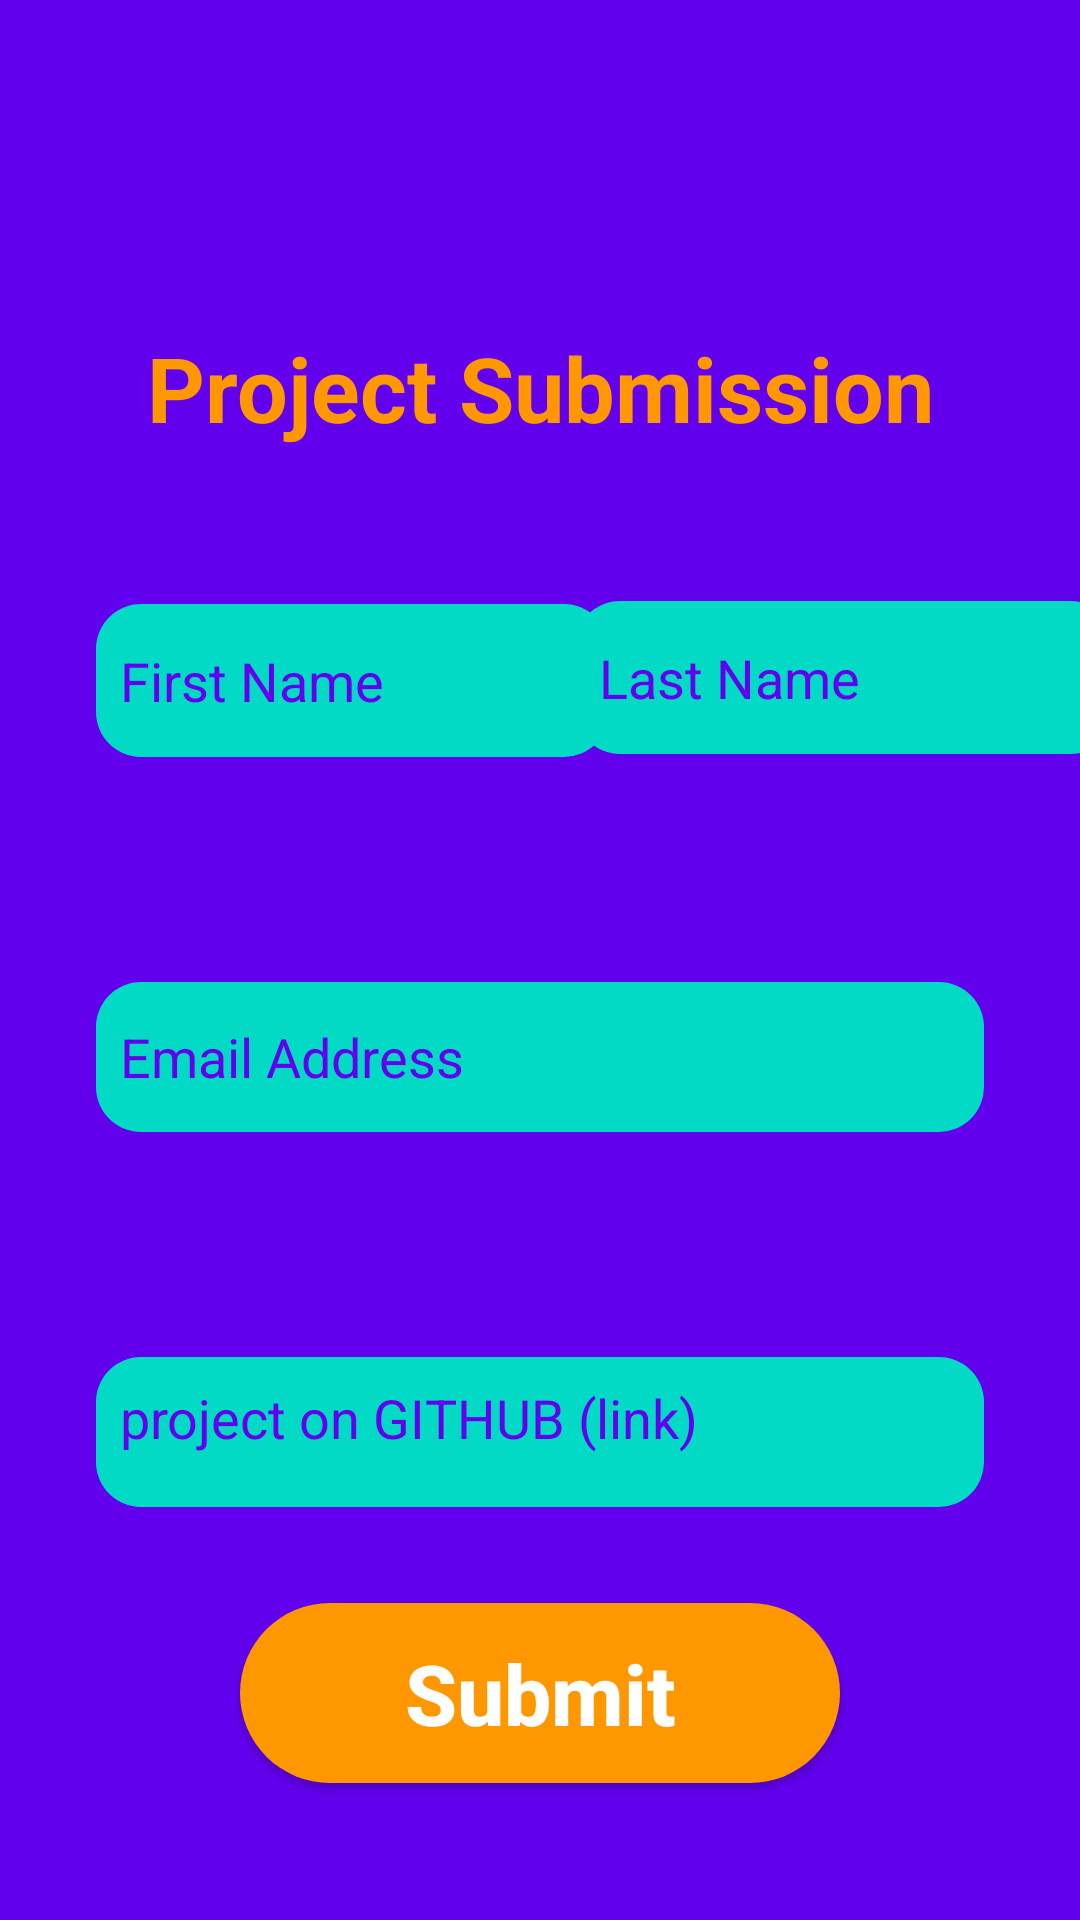

The Android layout XML behind this screen, and the referenced resources:
<!-- AndroidManifest.xml: application theme AppTheme -->
<!-- res/layout/activity_submit.xml -->
<?xml version="1.0" encoding="utf-8"?>
<androidx.constraintlayout.widget.ConstraintLayout xmlns:android="http://schemas.android.com/apk/res/android"
    xmlns:app="http://schemas.android.com/apk/res-auto"
    xmlns:tools="http://schemas.android.com/tools"
    android:layout_width="match_parent"
    android:layout_height="match_parent"
    android:background="@color/colorPrimary"
    tools:context=".Activities.SubmitActivity">

    <EditText
        android:id="@+id/submit__first_name"
        android:layout_width="171dp"
        android:layout_height="51dp"
        android:layout_marginStart="32dp"
        android:layout_marginTop="52dp"
        android:background="@drawable/edit_text_shape"
        android:ems="10"
        android:hint="@string/first_name_hint"
        android:inputType="textPersonName"
        android:padding="8dp"
        android:textAlignment="textStart"
        android:textColor="@color/colorPrimary"
        android:textColorHint="@color/colorPrimary"
        app:layout_constraintStart_toStartOf="parent"
        app:layout_constraintTop_toBottomOf="@+id/submit_banner" />

    <ImageView
        android:id="@+id/header_image"
        android:layout_width="406dp"
        android:layout_height="68dp"
        android:layout_marginTop="24dp"
        android:padding="8dp"
        app:layout_constraintEnd_toEndOf="parent"
        app:layout_constraintHorizontal_bias="0.4"
        app:layout_constraintStart_toStartOf="parent"
        app:layout_constraintTop_toTopOf="parent"
        app:srcCompat="@drawable/gads_header" />

    <TextView
        android:id="@+id/submit_banner"
        android:layout_width="wrap_content"
        android:layout_height="wrap_content"
        android:layout_marginStart="8dp"
        android:layout_marginTop="17dp"
        android:layout_marginEnd="8dp"
        android:text="@string/project_submission_banner"
        android:textColor="#FF9800"
        android:textSize="30sp"
        android:textStyle="bold"
        app:layout_constraintEnd_toEndOf="parent"
        app:layout_constraintStart_toStartOf="parent"
        app:layout_constraintTop_toBottomOf="@+id/header_image" />

    <EditText
        android:id="@+id/submit_last_name"
        android:layout_width="180dp"
        android:layout_height="51dp"
        android:layout_marginStart="32dp"
        android:layout_marginEnd="32dp"
        android:layout_marginBottom="2dp"
        android:background="@drawable/edit_text_shape"
        android:ems="10"
        android:hint="@string/last_name_hint"
        android:inputType="textPersonName"
        android:padding="8dp"
        android:textColor="@color/colorPrimary"
        android:textColorHint="@color/colorPrimary"
        app:layout_constraintBottom_toBottomOf="@+id/submit__first_name"
        app:layout_constraintEnd_toEndOf="parent"
        app:layout_constraintStart_toEndOf="@+id/submit__first_name"
        app:layout_constraintTop_toTopOf="@+id/submit__first_name"
        android:autofillHints="" />

    <EditText
        android:id="@+id/submit_email_address"
        android:layout_width="0dp"
        android:layout_height="50dp"
        android:layout_marginStart="32dp"
        android:layout_marginTop="75dp"
        android:layout_marginEnd="32dp"
        android:background="@drawable/edit_text_shape"
        android:ems="10"
        android:hint="@string/email_address_hint"
        android:inputType="textEmailAddress"
        android:padding="8dp"
        android:textColor="@color/colorPrimary"
        android:textColorHint="@color/colorPrimary"
        app:layout_constraintEnd_toEndOf="parent"
        app:layout_constraintStart_toStartOf="parent"
        app:layout_constraintTop_toBottomOf="@+id/submit__first_name" />

    <EditText
        android:id="@+id/submit_github"
        android:layout_width="0dp"
        android:layout_height="50dp"
        android:layout_marginStart="32dp"
        android:layout_marginTop="75dp"
        android:layout_marginEnd="32dp"
        android:background="@drawable/edit_text_shape"
        android:ems="10"
        android:gravity="start|top"
        android:hint="@string/submit_hint"
        android:inputType="textMultiLine"
        android:padding="8dp"
        android:textColor="@color/colorPrimary"
        android:textColorHint="@color/colorPrimary"
        app:layout_constraintEnd_toEndOf="parent"
        app:layout_constraintStart_toStartOf="parent"
        app:layout_constraintTop_toBottomOf="@+id/submit_email_address" />

    <Button
        android:id="@+id/submit_button"
        android:layout_width="200dp"
        android:layout_height="60dp"
        android:layout_marginStart="8dp"
        android:layout_marginTop="32dp"
        android:layout_marginEnd="8dp"
        android:background="@drawable/submit_project_button_shape"
        android:text="@string/submit_button_hint"
        android:textAllCaps="false"
        android:textSize="28sp"
        android:textStyle="bold"
        app:layout_constraintEnd_toEndOf="parent"
        app:layout_constraintStart_toStartOf="parent"
        app:layout_constraintTop_toBottomOf="@+id/submit_github" />

</androidx.constraintlayout.widget.ConstraintLayout>
<!-- resources referenced by this layout -->
<resources>
  <!-- drawable edit_text_shape (drawable) -->
  <?xml version="1.0" encoding="utf-8"?>
  <selector xmlns:android="http://schemas.android.com/apk/res/android">
      <item>
          <shape>
              <corners android:radius="15dp"/>
              <solid android:color="@color/colorAccent"/>
          </shape>
      </item>
  
  </selector>
  <!-- drawable submit_project_button_shape (drawable) -->
  <?xml version="1.0" encoding="utf-8"?>
  <selector xmlns:android="http://schemas.android.com/apk/res/android">
      <item>
          <shape>
              <corners android:radius="40dp"/>
              <solid android:color="#FF9800"/>
          </shape>
      </item>
  </selector>
  <string name="email_address_hint">Email Address</string>
  <string name="first_name_hint">First Name</string>
  <string name="last_name_hint">Last Name</string>
  <string name="project_submission_banner">Project Submission</string>
  <string name="submit_button_hint">Submit</string>
  <string name="submit_hint">project on GITHUB (link)</string>
  <style name="AppTheme" parent="Theme.AppCompat.NoActionBar">
          
          <item name="windowNoTitle">true</item>
          <item name="colorPrimary">@color/colorPrimary</item>
          <item name="colorPrimaryDark">@color/colorPrimaryDark</item>
          <item name="colorAccent">@color/colorAccent</item>
      </style>
  <!-- not gathered from this repository: default colours our renderer supplied (Android Studio template values) -->
  <color name="colorPrimary">#FF6200EE</color>
  <color name="colorPrimaryDark">#FF3700B3</color>
  <color name="colorAccent">#FF03DAC5</color>
</resources>
